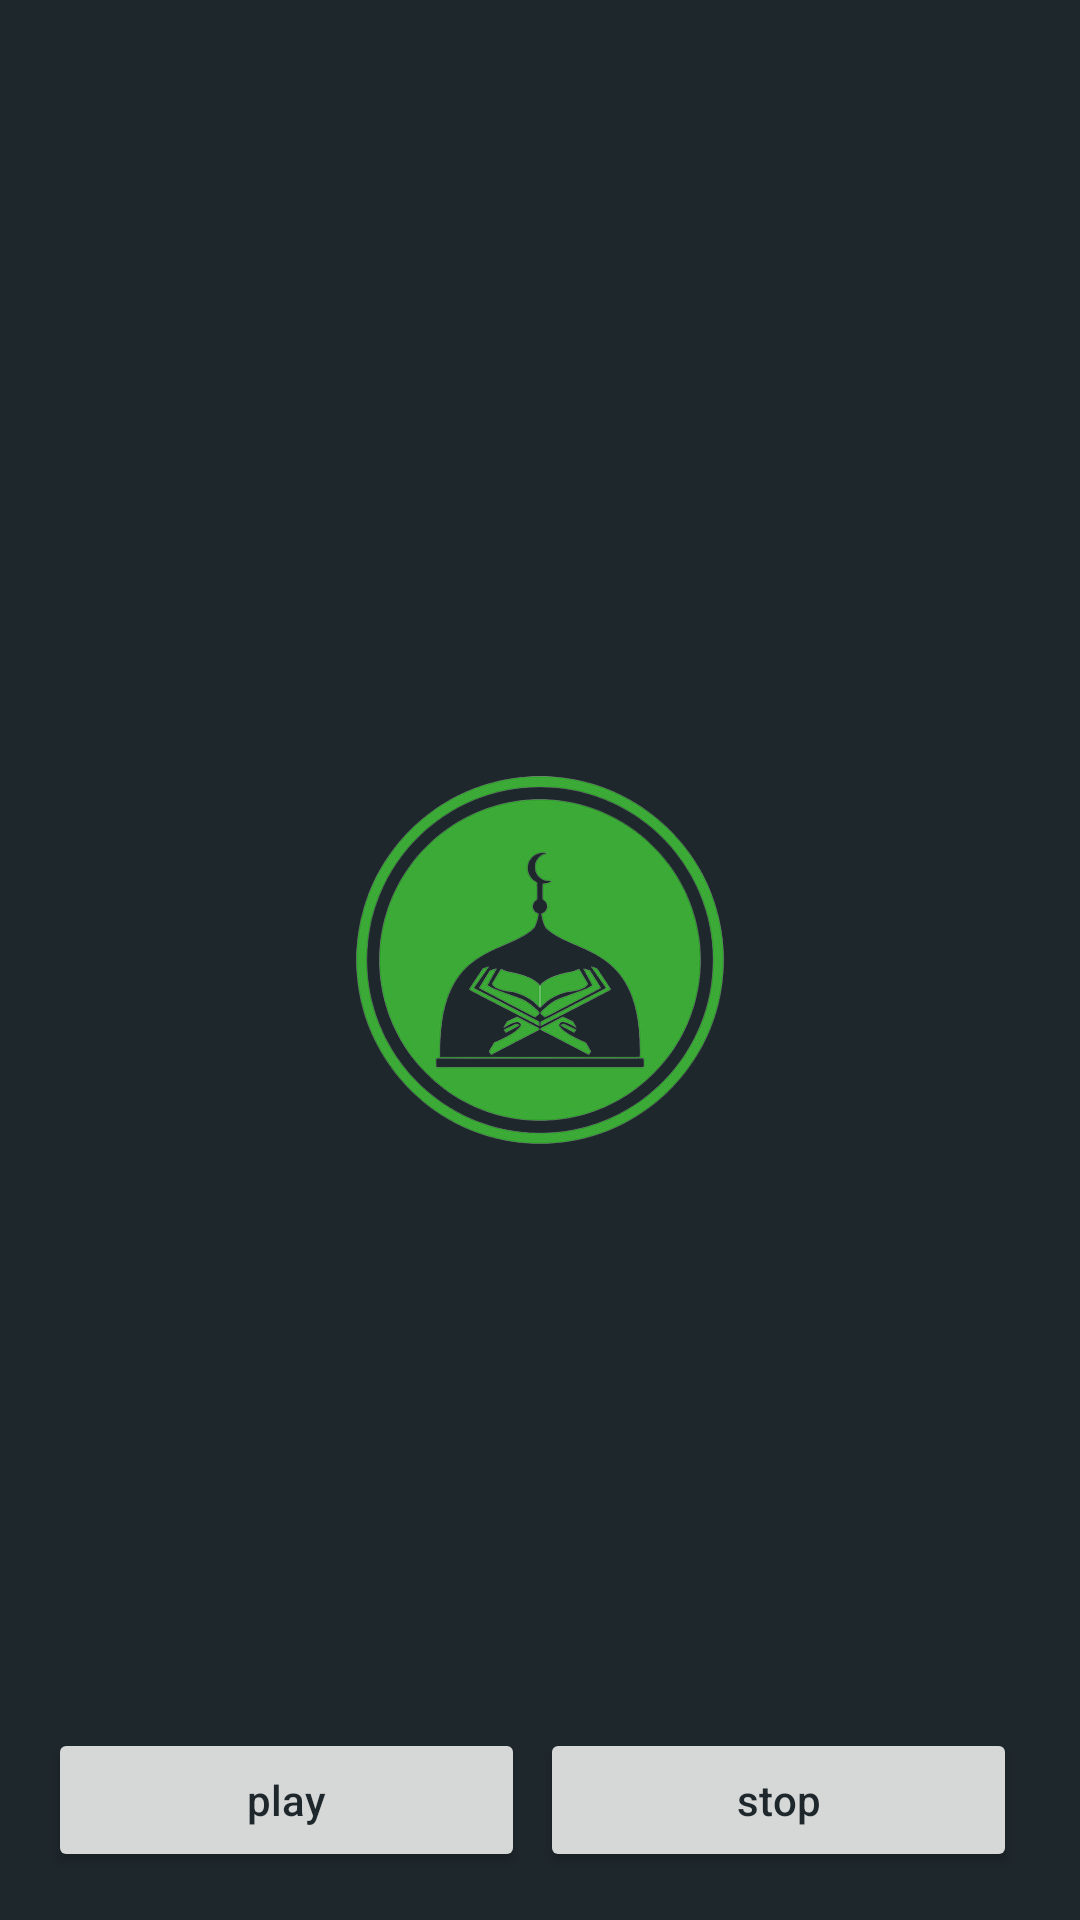

Android layout source for this screen:
<!-- AndroidManifest.xml: application theme Theme.QuranVoice -->
<!-- res/layout/activity_dashboard.xml -->
<?xml version="1.0" encoding="utf-8"?>
    <RelativeLayout xmlns:android="http://schemas.android.com/apk/res/android"
        xmlns:tools="http://schemas.android.com/tools"
        android:layout_width="match_parent"
        android:layout_height="match_parent"
        android:paddingBottom="16dp"
        android:paddingLeft="16dp"
        android:paddingRight="16dp"
        android:paddingTop="16dp"
        android:orientation="vertical"
        android:background="@color/logoGray"
        tools:context=".Ui.PlayActivity">
    <ImageView
        android:id="@+id/logo"
        android:layout_width="150dp"
        android:layout_height="150dp"
        android:src="@drawable/logo"
        android:layout_centerHorizontal="true"
        android:layout_centerVertical="true"
        />

    <LinearLayout
        android:layout_width="match_parent"
        android:layout_height="wrap_content"
        android:orientation="horizontal"
        android:layout_below="@id/logo"
        android:layout_alignParentBottom="true"
        android:gravity="bottom"
        >
        <Button
            android:layout_width="0dp"
            android:layout_weight="1"
            android:layout_height="wrap_content"
            android:layout_marginRight="5dp"
            android:text="@string/play"
            android:onClick="plays"
            android:drawableRight="@drawable/ic_play"
            android:textColor="@color/logoGray"
            android:textAllCaps="false"/>

        <Button
            android:layout_width="0dp"
            android:layout_weight="1"
            android:layout_height="wrap_content"
            android:layout_marginRight="5dp"
            android:text="@string/stop"
            android:onClick="stops"
            android:drawableRight="@drawable/ic_stop"
            android:textColor="@color/logoGray"
            android:textAllCaps="false"/>
    </LinearLayout>

    </RelativeLayout>
<!-- resources referenced by this layout -->
<resources>
  <color name="logoGray">#1E272C</color>
  <!-- drawable logo: png bitmap (drawable, 108323 bytes) -->
  <string name="play">play</string>
  <string name="stop">stop</string>
  <style name="Theme.QuranVoice" parent="Theme.MaterialComponents.DayNight.DarkActionBar">
          
          <item name="colorPrimary">@color/logoColor</item>
          <item name="colorPrimaryVariant">@color/logoColor</item>
          <item name="colorOnPrimary">@color/logoGray</item>
          
          <item name="colorSecondary">@color/teal_200</item>
          <item name="colorSecondaryVariant">@color/teal_700</item>
          <item name="colorOnSecondary">@color/black</item>
          
          <item name="android:statusBarColor" tools:targetApi="l">?attr/colorPrimaryVariant</item>
          
      </style>
  <color name="logoColor">#3CAA37</color>
  <color name="teal_200">#FF03DAC5</color>
  <color name="teal_700">#FF018786</color>
  <color name="black">#FF000000</color>
</resources>
